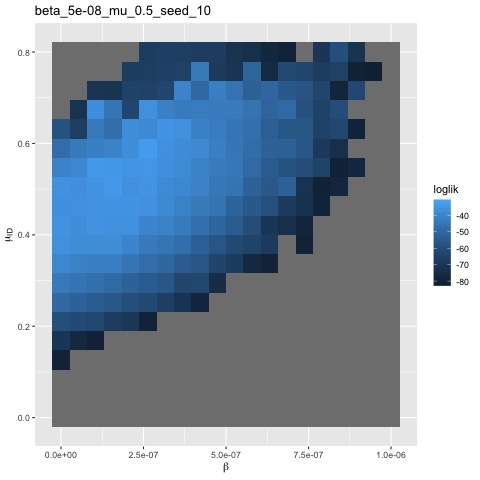

Source data for this figure (header and first rows):
, center, Beta, mu_ID, mu_DS, eta, N, loglik
1, 5e-08, 0, 0, 0.25, 1, 192529, NA
2, 0.5, 0, 0, 0.25, 1, 192529, NA
3, 0.25, 0, 0, 0.25, 1, 192529, NA
4, 1, 0, 0, 0.25, 1, 192529, NA
5, 192529, 0, 0, 0.25, 1, 192529, NA
6, 5e-08, 5.26315789473684e-08, 0, 0.25, 1, 192529, NA
7, 0.5, 5.26315789473684e-08, 0, 0.25, 1, 192529, NA
8, 0.25, 5.26315789473684e-08, 0, 0.25, 1, 192529, NA
9, 1, 5.26315789473684e-08, 0, 0.25, 1, 192529, NA
10, 192529, 5.26315789473684e-08, 0, 0.25, 1, 192529, NA
11, 5e-08, 1.05263157894737e-07, 0, 0.25, 1, 192529, NA
12, 0.5, 1.05263157894737e-07, 0, 0.25, 1, 192529, NA
13, 0.25, 1.05263157894737e-07, 0, 0.25, 1, 192529, NA
14, 1, 1.05263157894737e-07, 0, 0.25, 1, 192529, NA
15, 192529, 1.05263157894737e-07, 0, 0.25, 1, 192529, NA
16, 5e-08, 1.57894736842105e-07, 0, 0.25, 1, 192529, NA
17, 0.5, 1.57894736842105e-07, 0, 0.25, 1, 192529, NA
18, 0.25, 1.57894736842105e-07, 0, 0.25, 1, 192529, NA
19, 1, 1.57894736842105e-07, 0, 0.25, 1, 192529, NA
20, 192529, 1.57894736842105e-07, 0, 0.25, 1, 192529, NA
21, 5e-08, 2.10526315789474e-07, 0, 0.25, 1, 192529, NA
22, 0.5, 2.10526315789474e-07, 0, 0.25, 1, 192529, NA
23, 0.25, 2.10526315789474e-07, 0, 0.25, 1, 192529, NA
24, 1, 2.10526315789474e-07, 0, 0.25, 1, 192529, NA
25, 192529, 2.10526315789474e-07, 0, 0.25, 1, 192529, NA
26, 5e-08, 2.63157894736842e-07, 0, 0.25, 1, 192529, NA
27, 0.5, 2.63157894736842e-07, 0, 0.25, 1, 192529, NA
28, 0.25, 2.63157894736842e-07, 0, 0.25, 1, 192529, NA
29, 1, 2.63157894736842e-07, 0, 0.25, 1, 192529, NA
30, 192529, 2.63157894736842e-07, 0, 0.25, 1, 192529, NA
31, 5e-08, 3.1578947368421e-07, 0, 0.25, 1, 192529, NA
32, 0.5, 3.1578947368421e-07, 0, 0.25, 1, 192529, NA
33, 0.25, 3.1578947368421e-07, 0, 0.25, 1, 192529, NA
34, 1, 3.1578947368421e-07, 0, 0.25, 1, 192529, NA
35, 192529, 3.1578947368421e-07, 0, 0.25, 1, 192529, NA
36, 5e-08, 3.68421052631579e-07, 0, 0.25, 1, 192529, NA
37, 0.5, 3.68421052631579e-07, 0, 0.25, 1, 192529, NA
38, 0.25, 3.68421052631579e-07, 0, 0.25, 1, 192529, NA
39, 1, 3.68421052631579e-07, 0, 0.25, 1, 192529, NA
40, 192529, 3.68421052631579e-07, 0, 0.25, 1, 192529, NA
41, 5e-08, 4.21052631578947e-07, 0, 0.25, 1, 192529, NA
42, 0.5, 4.21052631578947e-07, 0, 0.25, 1, 192529, NA
43, 0.25, 4.21052631578947e-07, 0, 0.25, 1, 192529, NA
44, 1, 4.21052631578947e-07, 0, 0.25, 1, 192529, NA
45, 192529, 4.21052631578947e-07, 0, 0.25, 1, 192529, NA
46, 5e-08, 4.73684210526316e-07, 0, 0.25, 1, 192529, NA
47, 0.5, 4.73684210526316e-07, 0, 0.25, 1, 192529, NA
48, 0.25, 4.73684210526316e-07, 0, 0.25, 1, 192529, NA
49, 1, 4.73684210526316e-07, 0, 0.25, 1, 192529, NA
50, 192529, 4.73684210526316e-07, 0, 0.25, 1, 192529, NA
51, 5e-08, 5.26315789473684e-07, 0, 0.25, 1, 192529, NA
52, 0.5, 5.26315789473684e-07, 0, 0.25, 1, 192529, NA
53, 0.25, 5.26315789473684e-07, 0, 0.25, 1, 192529, NA
54, 1, 5.26315789473684e-07, 0, 0.25, 1, 192529, NA
55, 192529, 5.26315789473684e-07, 0, 0.25, 1, 192529, NA
56, 5e-08, 5.78947368421053e-07, 0, 0.25, 1, 192529, NA
57, 0.5, 5.78947368421053e-07, 0, 0.25, 1, 192529, NA
58, 0.25, 5.78947368421053e-07, 0, 0.25, 1, 192529, NA
59, 1, 5.78947368421053e-07, 0, 0.25, 1, 192529, NA
60, 192529, 5.78947368421053e-07, 0, 0.25, 1, 192529, NA
... 1,940 more rows
